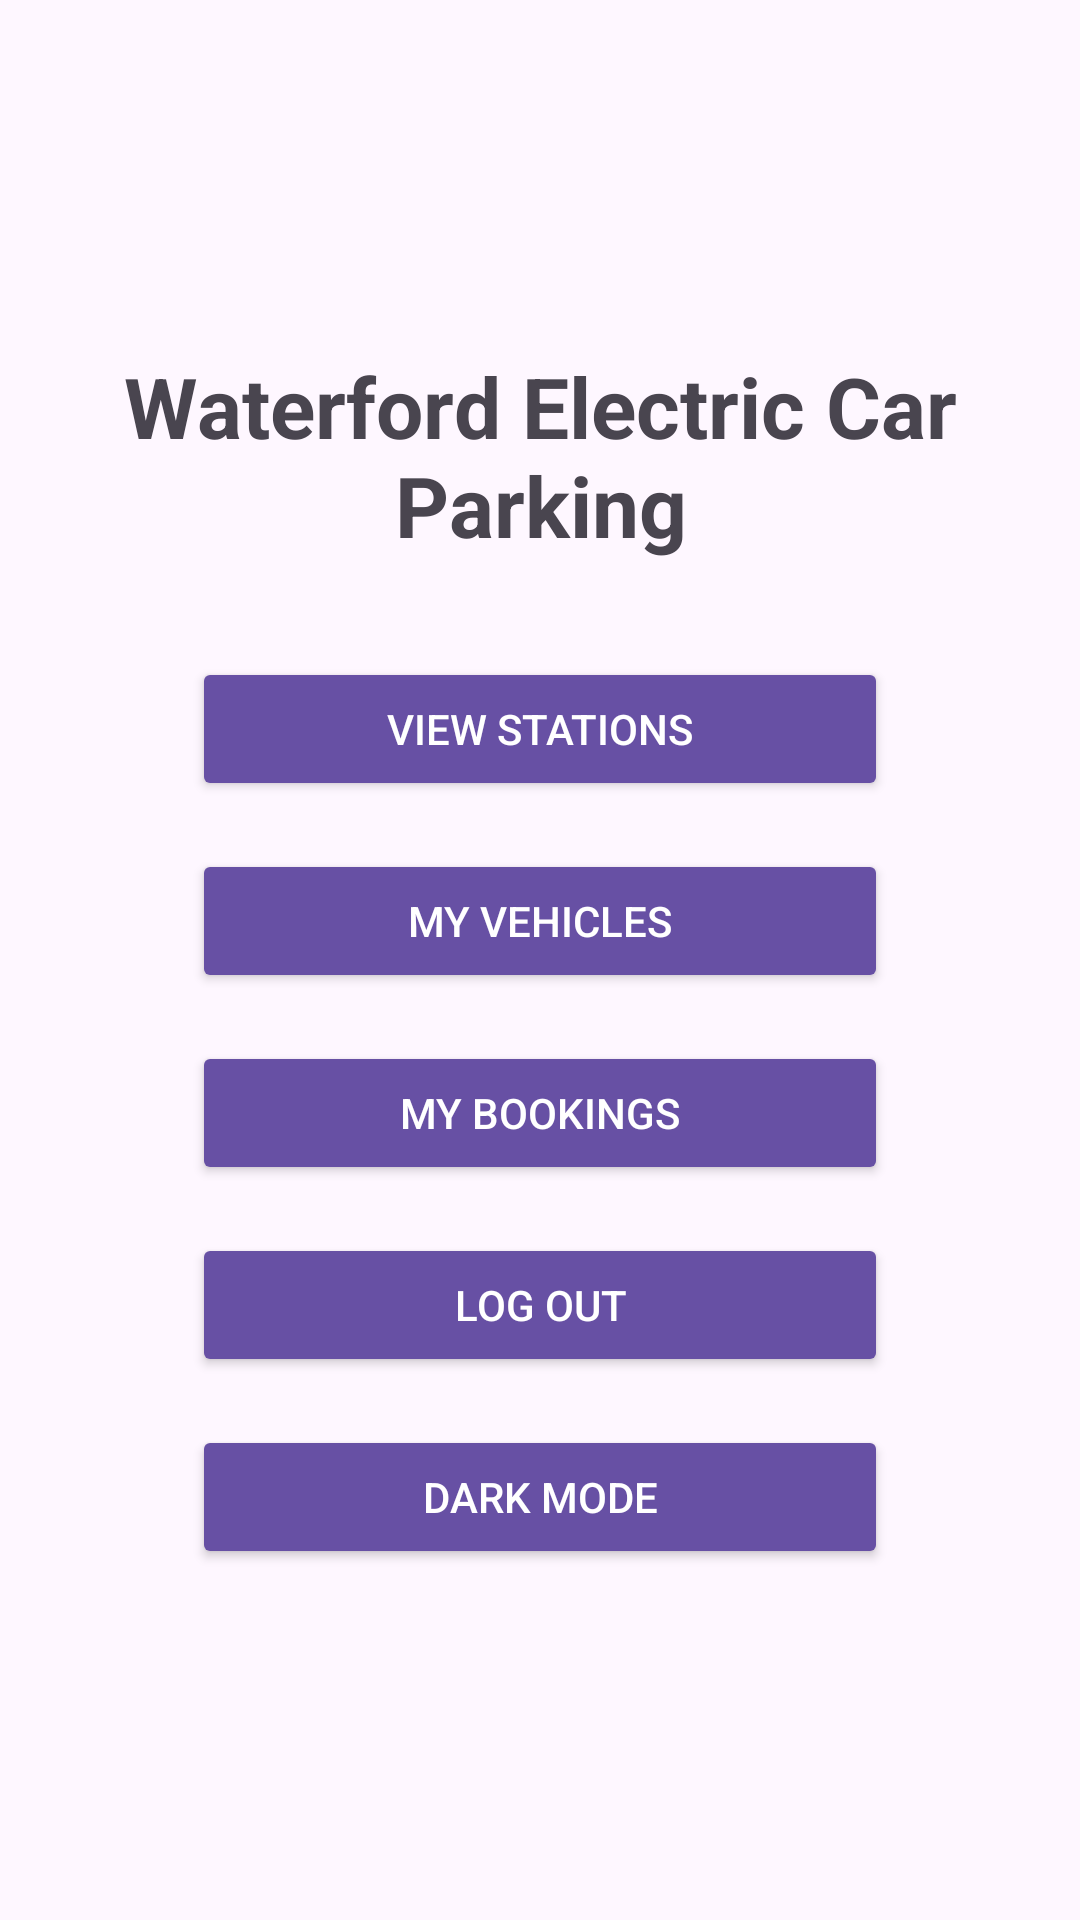

Reconstruct the res/layout file that produces this screen, plus the resources it refers to.
<!-- AndroidManifest.xml: application theme Theme.ElectricCarStationApp -->
<!-- res/layout/activity_main.xml -->
<?xml version="1.0" encoding="utf-8"?>
<LinearLayout xmlns:android="http://schemas.android.com/apk/res/android"
    android:id="@+id/main"
    android:layout_width="match_parent"
    android:layout_height="match_parent"
    android:gravity="center"
    android:orientation="vertical"
    android:padding="32dp">

    <TextView
        android:id="@+id/mainTitle"
        android:layout_width="match_parent"
        android:layout_height="wrap_content"
        android:gravity="center"
        android:text="Waterford Electric Car Parking"
        android:textSize="28sp"
        android:textStyle="bold" />

    <Button
        android:id="@+id/viewStationsButton"
        android:layout_width="match_parent"
        android:layout_height="wrap_content"
        android:layout_marginStart="32dp"
        android:layout_marginTop="32dp"
        android:layout_marginEnd="32dp"
        android:backgroundTint="#6750A4"
        android:textColor="#FFFFFF"
        android:text="View Stations" />

    <Button
        android:id="@+id/viewVehiclesButton"
        android:layout_width="match_parent"
        android:layout_height="wrap_content"
        android:layout_marginStart="32dp"
        android:layout_marginTop="16dp"
        android:layout_marginEnd="32dp"
        android:backgroundTint="#6750A4"
        android:textColor="#FFFFFF"
        android:text="My Vehicles" />

    <Button
        android:id="@+id/myBookingsButton"
        android:layout_width="match_parent"
        android:layout_height="wrap_content"
        android:layout_marginStart="32dp"
        android:layout_marginTop="16dp"
        android:layout_marginEnd="32dp"
        android:backgroundTint="#6750A4"
        android:textColor="#FFFFFF"
        android:text="My Bookings" />

    <Button
        android:id="@+id/logoutButton"
        android:layout_width="match_parent"
        android:layout_height="wrap_content"
        android:layout_marginStart="32dp"
        android:layout_marginTop="16dp"
        android:layout_marginEnd="32dp"
        android:backgroundTint="#6750A4"
        android:textColor="#FFFFFF"
        android:text="Log Out" />

    <Button
        android:id="@+id/nightModeButton"
        android:layout_width="match_parent"
        android:layout_height="wrap_content"
        android:layout_marginStart="32dp"
        android:layout_marginTop="16dp"
        android:layout_marginEnd="32dp"
        android:backgroundTint="#6750A4"
        android:textColor="#FFFFFF"
    android:text="Dark Mode" />
</LinearLayout>
<!-- resources referenced by this layout -->
<resources>
  <style name="Theme.ElectricCarStationApp" parent="Base.Theme.ElectricCarStationApp" />
  <style name="Base.Theme.ElectricCarStationApp" parent="Theme.Material3.DayNight">
          
          
      </style>
</resources>
